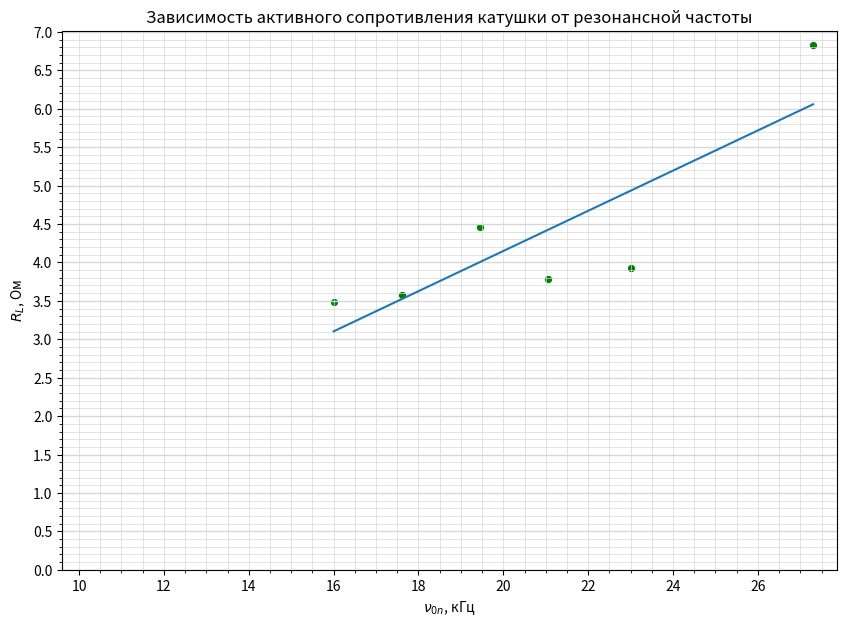

This figure's Python source:
import numpy as np
import matplotlib.pyplot as plt
from matplotlib.ticker import MultipleLocator

plt.figure(figsize=(10,7))  #Размер изображения
plt.title(r'Зависимость активного сопротивления катушки от резонансной частоты') # Заголовок

x = [27.3,	23,	21.06,	19.45,	17.61,	16] # Координата x
y = [6.826960572,	3.923266574,	3.783407794,	4.455445693,	3.570756946,	3.489517203] # Координата y

plt.scatter(x, y, s=18, c='green')  # Экспериментальные точки на графике.

plt.xlabel(r'$\nu_{0n}$, кГц') # Подпись абсцисс
plt.ylabel(r'$R_L$, Ом') # Подпись ординат

p = np.polyfit(x, y, deg=1) # Построение кривой по мнк
p_f = np.poly1d(p)
plt.plot(x, p_f(x))
print(p_f)

DP = 2
ax = plt.gca()
ax.set_ylim(ymin=0)
ax.set_xlim(xmin=0.6*16)

## Характеристики сетки

ax.yaxis.set_minor_locator(MultipleLocator(0.1))
ax.yaxis.set_major_locator(MultipleLocator(0.5))
ax.xaxis.set_minor_locator(MultipleLocator(0.5))
ax.xaxis.set_major_locator(MultipleLocator(2))
ax.yaxis.grid(True,'major',linewidth=2/DP,linestyle='-',color='#d7d7d7')
ax.xaxis.grid(True,'minor',linewidth=1/DP,linestyle='-',color='#d7d7d7')
ax.yaxis.grid(True,'minor',linewidth=1/DP,linestyle='-',color='#d7d7d7')
ax.xaxis.grid(True,'major',linewidth=1/DP,linestyle='-',color='#d7d7d7',zorder=0)

plt.savefig('r')